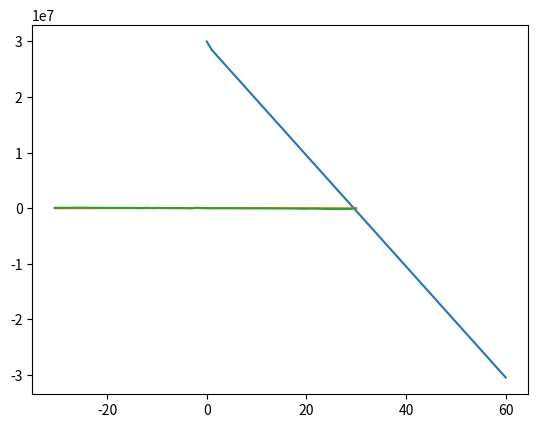

Python code for this plot:
from numpy.core.fromnumeric import mean
from scipy import interpolate
import numpy as np
import matplotlib.pyplot as plt


displacement = [[0, 0], [971.3723776223777, 0.0], [2116.2041083916083, 0.0], [3261.035839160839, 0.0], [4405.867569930069, 0.0], [5359.894012237762, 0.0], [6123.115166083915, 0.0], [7267.9468968531455, 0.0], [8221.973339160839, 0.0], [8985.194493006993, 0.0], [9748.415646853147, 0.0], [10511.636800699302, 0.0], [11274.857954545456, 0.0], [11656.468531468532, 0.0], [12419.689685314686, 0.0], [12801.300262237763, 0.0], [13564.521416083917, 0.0], [13946.131993006993, 0.0], [13946.131993006993, 0.0], [14709.353146853147, 0.0], [14709.353146853147, 0.0], [15090.963723776224, 0.0], [15090.963723776224, 0.0], [15090.963723776224, 0.0], [15090.963723776224, 0.0], [15090.963723776224, 0.0], [15090.963723776224, 0.0], [14709.353146853147, 0.0], [14327.742569930071, 0.0], [15090.963723776225, 0.0], [15090.963723776225, 0.0], [15090.963723776225, 0.0], [14709.35314685315, 0.0], [14327.742569930073, 0.0], [13946.131993006997, 0.0], [13564.52141608392, 0.0], [13182.910839160844, 0.0], [12801.300262237768, 0.0], [12419.689685314692, 0.0], [11656.468531468538, 0.0], [10893.247377622383, 0.0], [10130.026223776229, 0.0], [9366.805069930075, 0.0], [8603.58391608392, 0.0], [7840.362762237766, 0.0], [6695.531031468536, 0.0], [5550.699300699305, 0.0], [4193.861693861699, 0.0], [2870.945027195032, 0.0], [1598.9097707847752, 0.0], [-309.14311383060954, 0.0], [-2217.1959984459945, 0.0], [-3743.638306138302, 0.0], [-5429.085020881892, 0.0], [-7337.137905497277, 0.0], [-10008.411943958816, 0.0], [-12679.685982420355, 0.0], [-15732.57059780497, 0.0], [-18690.052568958818, 0.0], [-21742.937184343435, 0.0], [-24414.211222804974, 0.0]]

angle = [29999990, 28500008, 27500001, 26500010, 25500015, 24500005, 23500006, 22500010, 21499998, 20499995, 19500010, 18500008, 17500007, 16500010, 15499999, 14500008, 13500010, 12499999, 11499999, 10499995, 9499993, 8499984, 7499995, 6500002, 5500001, 4500000, 3500003, 2499999, 1499996, 499990, -500001, -1500008, -2500003, -3500000, -4499997, -5499999, -6500000, -7500007, -8500001, -9499999, -10500017, -11499996, -12500012, -13499998, -14500007, -15500004, -16499995, -17500007, -18500012, -19499999, -20499997, -21499998, -22499998, -23500004, -24500003, -25499999, -26499993, -27500007, -28499989, -29500001, -30500003]

angle_sort = sorted(angle)
if angle_sort == angle:
    direction = 1
else:
    direction = -1

z0_ini, y0_ini = 0, 0
print('z0_ini, y0_ini =', z0_ini, y0_ini)


pas = 1000000 # 1° with smaract convention
alpha = [i/pas for i in range(int(angle_sort[0]), int(angle_sort[-1]+1), int(pas/10))]

try:
    index_0 = angle.index(min([abs(i) for i in angle]))
except:
    index_0 = angle.index(-min([abs(i) for i in angle]))

index_0 = min(range(len(angle)), key=lambda i: abs(angle[i])) # index of the nearest value of 0
print(index_0)

############ offset?
# print(index_0)
# print(displacement[index_0])
offset = displacement[index_0][0]
plt.plot(angle)
plt.show()

plt.plot([i/pas for i in angle[:]], [i[0]-offset for i in displacement[:]])
plt.show()

finterpa = interpolate.CubicSpline([i/pas for i in angle_sort], [i[0]-offset for i in displacement]) # i[0] -> displacement in x direction of images (vertical)
displacement_y_interpa = finterpa(alpha)

displacement_y_interpa_prime = [0]*len(displacement_y_interpa)

## z0 computation
for j in range(1,len(displacement_y_interpa)-1):
    displacement_y_interpa_prime[j] = (displacement_y_interpa[j+1]-displacement_y_interpa[j-1])/((alpha[j+1]-alpha[j-1])*np.pi/180)
displacement_y_interpa_prime[0] = displacement_y_interpa_prime[1]   # Edge effect correction
displacement_y_interpa_prime[-1] = displacement_y_interpa_prime[-2] # Edge effect correction
# del displacement_y_interpa_prime[-1] # Edge effect correction


plt.plot(alpha, displacement_y_interpa_prime)
plt.show()

z0_calc = displacement_y_interpa_prime[index_0]
###############################index0 is not the same for alpha, there are much more values than for angle

## yA computation
y0_calc = [0]*len(displacement_y_interpa_prime)
for i in range(index_0):
    y0_calc[i] = (displacement_y_interpa_prime[i] - z0_calc*np.cos(alpha[i]*np.pi/180))/(np.sin(alpha[i]*np.pi/180))
for i in range(index_0+1, len(displacement_y_interpa_prime)): # derivative is not define for angle_sort=0
    y0_calc[i] = (displacement_y_interpa_prime[i] - z0_calc*np.cos(alpha[i]*np.pi/180))/(np.sin(alpha[i]*np.pi/180))
del y0_calc[index_0] # delete not computed 0-angle_sort value from the result list

print('z0, y0 =', z0_calc, direction*mean(y0_calc))